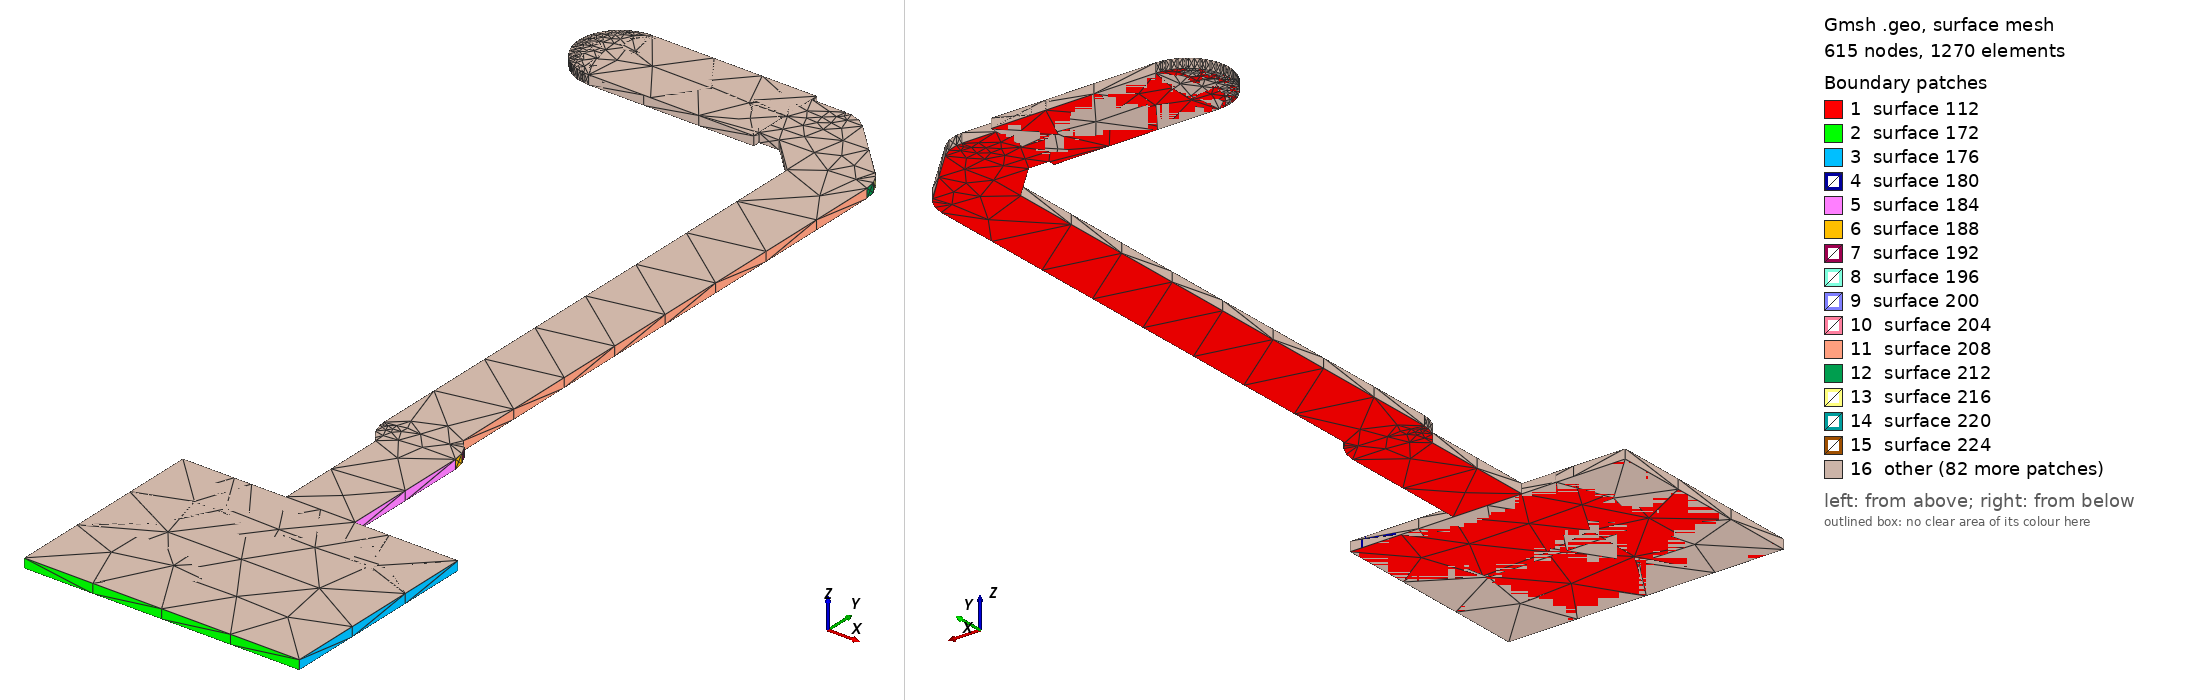

Gmsh geometry script, surface-meshed: 615 nodes, 1270 surface elements. Boundary patches (legend numbers): 1 surface 112, 2 surface 172, 3 surface 176, 4 surface 180, 5 surface 184, 6 surface 188, 7 surface 192, 8 surface 196, 9 surface 200, 10 surface 204, 11 surface 208, 12 surface 212, 13 surface 216, 14 surface 220, 15 surface 224, 16 other. Left view from above one corner, right view from below the opposite corner. The script declares no physical surfaces, so the legend lists its geometric surfaces. The drawing asked Gmsh for element sizes between 1% and 20% of the model's largest extent; the script's own settings can give other sizes.

=== VREF_INTERNAL.geo (drawn) ===
lc = 1e-2;
Point(1) = {1.525, 0.409, 0.10548, lc} ;
Point(2) = {1.565, 0.409, 0.10548, lc} ;
Point(3) = {1.565, 0.439, 0.10548, lc} ;
Point(4) = {1.55, 0.439, 0.10548, lc} ;
Point(5) = {1.55, 0.458, 0.10548, lc} ;
Point(6) = {1.54975, 0.459545, 0.10548, lc} ;
Point(7) = {1.54905, 0.460939, 0.10548, lc} ;
Point(8) = {1.54849, 0.461492, 0.10548, lc} ;
Point(9) = {1.54854, 0.461535, 0.10548, lc} ;
Point(10) = {1.548, 0.462071, 0.10548, lc} ;
Point(11) = {1.548, 0.53832, 0.10548, lc} ;
Point(12) = {1.54775, 0.539865, 0.10548, lc} ;
Point(13) = {1.54705, 0.541259, 0.10548, lc} ;
Point(14) = {1.54649, 0.541812, 0.10548, lc} ;
Point(15) = {1.54654, 0.541856, 0.10548, lc} ;
Point(16) = {1.53854, 0.549851, 0.10548, lc} ;
Point(17) = {1.53727, 0.55077, 0.10548, lc} ;
Point(18) = {1.53579, 0.551253, 0.10548, lc} ;
Point(19) = {1.535, 0.551253, 0.10548, lc} ;
Point(20) = {1.535, 0.551315, 0.10548, lc} ;
Point(21) = {1.53002, 0.551315, 0.10548, lc} ;
Point(22) = {1.53002, 0.552315, 0.10548, lc} ;
Point(23) = {1.50602, 0.552315, 0.10548, lc} ;
Point(24) = {1.50509, 0.552241, 0.10548, lc} ;
Point(25) = {1.50417, 0.552021, 0.10548, lc} ;
Point(26) = {1.5033, 0.551661, 0.10548, lc} ;
Point(27) = {1.5025, 0.551169, 0.10548, lc} ;
Point(28) = {1.50178, 0.550558, 0.10548, lc} ;
Point(29) = {1.50117, 0.549842, 0.10548, lc} ;
Point(30) = {1.50068, 0.549039, 0.10548, lc} ;
Point(31) = {1.50032, 0.548169, 0.10548, lc} ;
Point(32) = {1.5001, 0.547254, 0.10548, lc} ;
Point(33) = {1.50002, 0.546315, 0.10548, lc} ;
Point(34) = {1.5001, 0.545376, 0.10548, lc} ;
Point(35) = {1.50032, 0.544461, 0.10548, lc} ;
Point(36) = {1.50068, 0.543591, 0.10548, lc} ;
Point(37) = {1.50117, 0.542788, 0.10548, lc} ;
Point(38) = {1.50178, 0.542072, 0.10548, lc} ;
Point(39) = {1.5025, 0.541461, 0.10548, lc} ;
Point(40) = {1.5033, 0.540969, 0.10548, lc} ;
Point(41) = {1.50417, 0.540609, 0.10548, lc} ;
Point(42) = {1.50509, 0.540389, 0.10548, lc} ;
Point(43) = {1.50602, 0.540315, 0.10548, lc} ;
Point(44) = {1.53002, 0.540315, 0.10548, lc} ;
Point(45) = {1.53002, 0.541315, 0.10548, lc} ;
Point(46) = {1.53293, 0.541315, 0.10548, lc} ;
Point(47) = {1.538, 0.536249, 0.10548, lc} ;
Point(48) = {1.538, 0.46, 0.10548, lc} ;
Point(49) = {1.53806, 0.46, 0.10548, lc} ;
Point(50) = {1.53806, 0.459218, 0.10548, lc} ;
Point(51) = {1.53855, 0.45773, 0.10548, lc} ;
Point(52) = {1.53947, 0.456465, 0.10548, lc} ;
Point(53) = {1.54, 0.455929, 0.10548, lc} ;
Point(54) = {1.54, 0.439, 0.10548, lc} ;
Point(55) = {1.525, 0.439, 0.10548, lc} ;
Line(56) = {1,2} ;
Line(57) = {2,3} ;
Line(58) = {3,4} ;
Line(59) = {4,5} ;
Line(60) = {5,6} ;
Line(61) = {6,7} ;
Line(62) = {7,8} ;
Line(63) = {8,9} ;
Line(64) = {9,10} ;
Line(65) = {10,11} ;
Line(66) = {11,12} ;
Line(67) = {12,13} ;
Line(68) = {13,14} ;
Line(69) = {14,15} ;
Line(70) = {15,16} ;
Line(71) = {16,17} ;
Line(72) = {17,18} ;
Line(73) = {18,19} ;
Line(74) = {19,20} ;
Line(75) = {20,21} ;
Line(76) = {21,22} ;
Line(77) = {22,23} ;
Line(78) = {23,24} ;
Line(79) = {24,25} ;
Line(80) = {25,26} ;
Line(81) = {26,27} ;
Line(82) = {27,28} ;
Line(83) = {28,29} ;
Line(84) = {29,30} ;
Line(85) = {30,31} ;
Line(86) = {31,32} ;
Line(87) = {32,33} ;
Line(88) = {33,34} ;
Line(89) = {34,35} ;
Line(90) = {35,36} ;
Line(91) = {36,37} ;
Line(92) = {37,38} ;
Line(93) = {38,39} ;
Line(94) = {39,40} ;
Line(95) = {40,41} ;
Line(96) = {41,42} ;
Line(97) = {42,43} ;
Line(98) = {43,44} ;
Line(99) = {44,45} ;
Line(100) = {45,46} ;
Line(101) = {46,47} ;
Line(102) = {47,48} ;
Line(103) = {48,49} ;
Line(104) = {49,50} ;
Line(105) = {50,51} ;
Line(106) = {51,52} ;
Line(107) = {52,53} ;
Line(108) = {53,54} ;
Line(109) = {54,55} ;
Line(110) = {55,1} ;
Line Loop(111) = {56,57,58,59,60,61,62,63,64,65,66,67,68,69,70,71,72,73,74,75,76,77,78,79,80,81,82,83,84,85,86,87,88,89,90,91,92,93,94,95,96,97,98,99,100,101,102,103,104,105,106,107,108,109,110} ;
Plane Surface(112) = {111} ;
Extrude{0,0,0.00137}{ Surface{112}; }
Point(1193) = {1.53002, 0.540315, 0.10548, lc} ;
Point(1194) = {1.52402, 0.540315, 0.10548, lc} ;
Point(1195) = {1.50602, 0.540315, 0.10548, lc} ;
Point(1196) = {1.50535, 0.540353, 0.10548, lc} ;
Point(1197) = {1.50469, 0.540465, 0.10548, lc} ;
Point(1198) = {1.50404, 0.540652, 0.10548, lc} ;
Point(1199) = {1.50342, 0.540909, 0.10548, lc} ;
Point(1200) = {1.50283, 0.541235, 0.10548, lc} ;
Point(1201) = {1.50228, 0.541624, 0.10548, lc} ;
Point(1202) = {1.50178, 0.542072, 0.10548, lc} ;
Point(1203) = {1.50133, 0.542574, 0.10548, lc} ;
Point(1204) = {1.50094, 0.543123, 0.10548, lc} ;
Point(1205) = {1.50062, 0.543712, 0.10548, lc} ;
Point(1206) = {1.50036, 0.544333, 0.10548, lc} ;
Point(1207) = {1.50017, 0.54498, 0.10548, lc} ;
Point(1208) = {1.50006, 0.545643, 0.10548, lc} ;
Point(1209) = {1.50002, 0.546315, 0.10548, lc} ;
Point(1210) = {1.50006, 0.546987, 0.10548, lc} ;
Point(1211) = {1.50017, 0.54765, 0.10548, lc} ;
Point(1212) = {1.50036, 0.548297, 0.10548, lc} ;
Point(1213) = {1.50062, 0.548918, 0.10548, lc} ;
Point(1214) = {1.50094, 0.549507, 0.10548, lc} ;
Point(1215) = {1.50133, 0.550056, 0.10548, lc} ;
Point(1216) = {1.50178, 0.550558, 0.10548, lc} ;
Point(1217) = {1.50228, 0.551006, 0.10548, lc} ;
Point(1218) = {1.50283, 0.551395, 0.10548, lc} ;
Point(1219) = {1.50342, 0.551721, 0.10548, lc} ;
Point(1220) = {1.50404, 0.551978, 0.10548, lc} ;
Point(1221) = {1.50469, 0.552165, 0.10548, lc} ;
Point(1222) = {1.50535, 0.552277, 0.10548, lc} ;
Point(1223) = {1.50602, 0.552315, 0.10548, lc} ;
Point(1224) = {1.52402, 0.552315, 0.10548, lc} ;
Point(1225) = {1.53002, 0.552315, 0.10548, lc} ;
Point(1226) = {1.53002, 0.546315, 0.10548, lc} ;
Point(1227) = {1.53002, 0.540315, 0.10548, lc} ;
Line(1228) = {1193,1194} ;
Line(1229) = {1194,1195} ;
Line(1230) = {1195,1196} ;
Line(1231) = {1196,1197} ;
Line(1232) = {1197,1198} ;
Line(1233) = {1198,1199} ;
Line(1234) = {1199,1200} ;
Line(1235) = {1200,1201} ;
Line(1236) = {1201,1202} ;
Line(1237) = {1202,1203} ;
Line(1238) = {1203,1204} ;
Line(1239) = {1204,1205} ;
Line(1240) = {1205,1206} ;
Line(1241) = {1206,1207} ;
Line(1242) = {1207,1208} ;
Line(1243) = {1208,1209} ;
Line(1244) = {1209,1210} ;
Line(1245) = {1210,1211} ;
Line(1246) = {1211,1212} ;
Line(1247) = {1212,1213} ;
Line(1248) = {1213,1214} ;
Line(1249) = {1214,1215} ;
Line(1250) = {1215,1216} ;
Line(1251) = {1216,1217} ;
Line(1252) = {1217,1218} ;
Line(1253) = {1218,1219} ;
Line(1254) = {1219,1220} ;
Line(1255) = {1220,1221} ;
Line(1256) = {1221,1222} ;
Line(1257) = {1222,1223} ;
Line(1258) = {1223,1224} ;
Line(1259) = {1224,1225} ;
Line(1260) = {1225,1226} ;
Line(1261) = {1226,1227} ;
Line(1262) = {1227,1193} ;
Line Loop(1263) = {1228,1229,1230,1231,1232,1233,1234,1235,1236,1237,1238,1239,1240,1241,1242,1243,1244,1245,1246,1247,1248,1249,1250,1251,1252,1253,1254,1255,1256,1257,1258,1259,1260,1261,1262} ;
Plane Surface(1264) = {1263} ;
Extrude{0,0,0.00137}{ Surface{1264}; }
Point(2025) = {1.525, 0.439, 0.10548, lc} ;
Point(2026) = {1.565, 0.439, 0.10548, lc} ;
Point(2027) = {1.565, 0.409, 0.10548, lc} ;
Point(2028) = {1.525, 0.409, 0.10548, lc} ;
Line(2029) = {2025,2026} ;
Line(2030) = {2026,2027} ;
Line(2031) = {2027,2028} ;
Line(2032) = {2028,2025} ;
Line Loop(2033) = {2029,2030,2031,2032} ;
Plane Surface(2034) = {2033} ;
Extrude{0,0,0.00137}{ Surface{2034}; }
